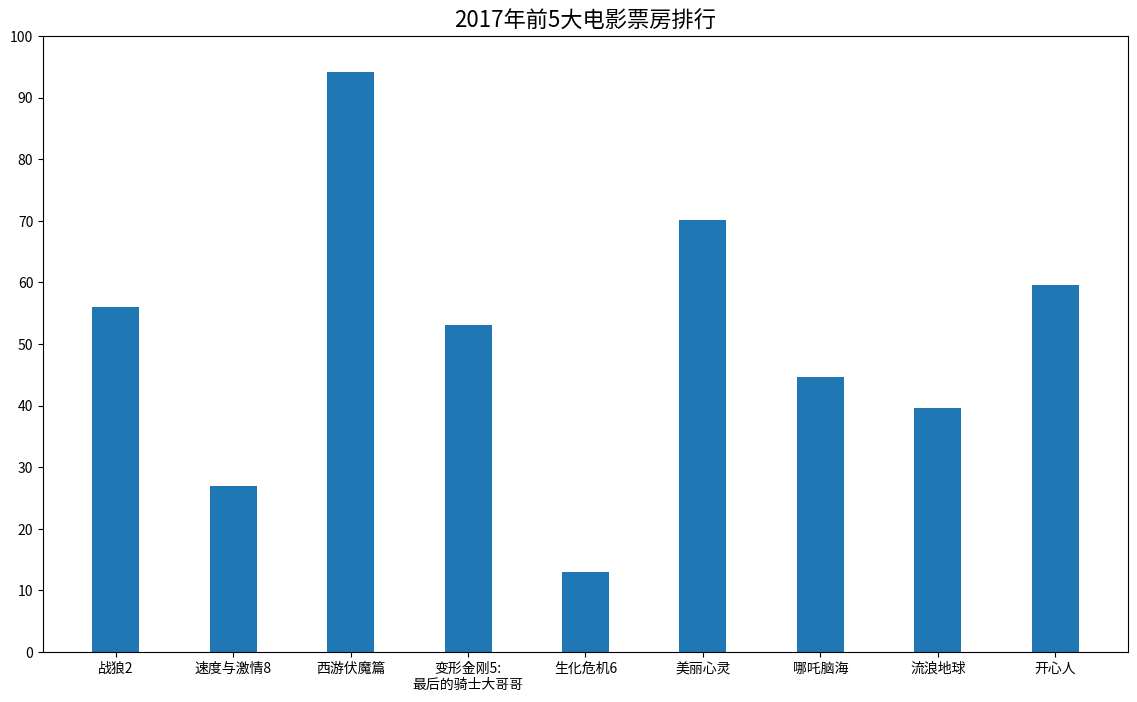

Reproduce this figure in Python.
from matplotlib import pyplot as plt


# 绘制条形图
figure = plt.figure(figsize=(14, 8), dpi=80)

a = ["战狼2", "速度与激情8", "西游伏魔篇", "变形金刚5:\n最后的骑士大哥哥", "生化危机6", "美丽心灵", "哪吒脑海", "流浪地球", "开心人"]

b = [56.01, 26.94, 94.17, 53.16, 12.96, 70.14, 44.67, 39.63, 59.58]


plt.bar(a, b, width=0.4)
plt.yticks(range(0,110,10))

plt.title("2017年前5大电影票房排行", fontsize=16)


plt.show()
